Run: headless pygame with SDL's dummy video driver; simulated clock (each Clock.tick advances the game by its frame time, no real sleeping); random seed 0; keys injected as events and as key.get_pressed() state; no mouse input.
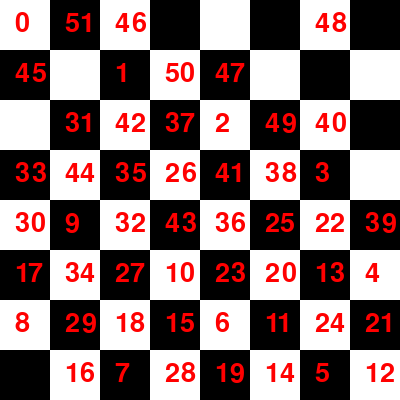
Frame 1 of 4 · flips 1–60 · no input
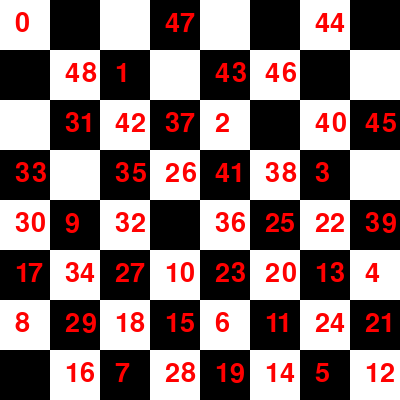
Frame 2 of 4 · flips 61–180 · tapped SPACE, RETURN · held RIGHT (→), D
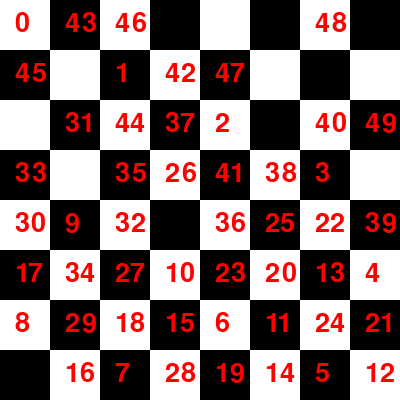
Frame 3 of 4 · flips 181–300 · held DOWN (↓), S
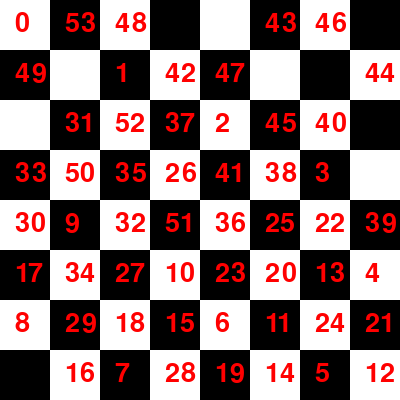
Frame 4 of 4 · flips 301–420 · held LEFT (←), A, UP (↑), W

The pygame program that drew these frames:

import pygame
import sys

def initialize_chessboard(N):
    return [[-1 for _ in range(N)] for _ in range(N)]

def is_safe(x, y, board):
    return (0 <= x < len(board)) and (0 <= y < len(board)) and (board[x][y] == -1)

def print_board(board):
    for row in board:
        print(' '.join(f'{val:02d}' for val in row))

def solve_knights_tour_chessboard_util(N, board, current_x, current_y, move_x, move_y, position, screen, colors):
    if position == N**2:
        return True
    for i in range(8):
        new_x = current_x + move_x[i]
        new_y = current_y + move_y[i]
        if is_safe(new_x, new_y, board):
            board[new_x][new_y] = position
            draw_board(board, screen, colors)
            pygame.display.flip()
            pygame.time.wait(50)
            if solve_knights_tour_chessboard_util(N, board, new_x, new_y, move_x, move_y, position + 1, screen, colors):
                return True
            board[new_x][new_y] = -1  # Backtrack
    return False

def draw_board(board, screen, colors):
    blockSize = 50  
    for x in range(len(board)):
        for y in range(len(board)):
            rect = pygame.Rect(x*blockSize, y*blockSize, blockSize, blockSize)
            pygame.draw.rect(screen, colors[(x+y) % 2], rect)
            if board[x][y] != -1:
                font = pygame.font.Font(None, 40)
                text = font.render(str(board[x][y]), True, (255, 0, 0))
                screen.blit(text, (x*blockSize + 15, y*blockSize + 10))

def solve_knights_tour_chessboard(N):
    pygame.init()
    blockSize = 50  
    screen = pygame.display.set_mode((N*blockSize, N*blockSize))
    colors = [(255, 255, 255), (0, 0, 0)]  
    
    board = initialize_chessboard(N)
    move_x = [2, 1, -1, -2, -2, -1, 1, 2]
    move_y = [1, 2, 2, 1, -1, -2, -2, -1]
    board[0][0] = 0
    
    if not solve_knights_tour_chessboard_util(N, board, 0, 0, move_x, move_y, 1, screen, colors):
        print("Solution does not exist")
    else:
        print_board(board)

    while True:
        for event in pygame.event.get():
            if event.type == pygame.QUIT:
                pygame.quit()
                sys.exit()

if __name__ == "__main__":
    N = 8
    solve_knights_tour_chessboard(N)
